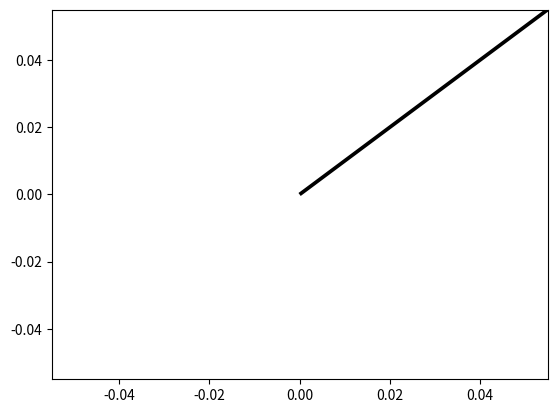
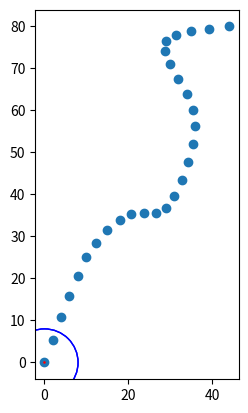

Here is the Python script that generated these plots, in order: (Note: this script raises an exception after producing the figures.)
import math
from operator import sub, mul

from matplotlib import pyplot as plt
from matplotlib import animation
import numpy as np

# Paper for Reference: https://www.chiefdelphi.com/uploads/default/original/3X/b/e/be0e06de00e07db66f97686505c3f4dde2e332dc.pdf

MAX_VELOCITY = 13
MAX_ACCELERATION = 0.7
last_target_vel = [0,0]

ROBOT_POS = (0, 0)
LOOKAHEAD = 8

closest_point_test = 0
last_look_index = 0
last_look_point = (0, 0)
pose = [ROBOT_POS[0], ROBOT_POS[1], math.pi / 2]
output = [0,0]

pos = (0,0)
path = [(0, 0), (10, 30), (20, 40), (30, 30), (40, 60), (20, 80), (50, 80)]

angle = math.atan2(path[1][0], path[1][1])
t = 0
t_i = 0
wheels = [0,0]

dt=0.05

itt = 0

def injection(pathList, spacing):
    new_points = []
    for i in range(len(pathList) - 1):
        vec = tuple(map(sub, pathList[i + 1], pathList[i]))
        mag = (vec[0] ** 2 + vec[1] ** 2) ** 0.5

        num_points_fit = math.ceil(mag / spacing)
        vec = (vec[0] / mag * spacing, vec[1] / mag * spacing)

        for j in range(num_points_fit):
            new_points.append(tuple(((vec[0] * j) + pathList[i][0], (vec[1] * j) + pathList[i][1])))

    return new_points


def smoothing(pathList, weight_data, weight_smooth, tolerance):
    new_points = [list(ele) for ele in pathList]
    change = tolerance
    while change >= tolerance:
        change = 0.0
        for i in range(1, len(pathList) - 1):
            for j in range(len(pathList[i])):
                aux = new_points[i][j]
                new_points[i][j] += weight_data * (pathList[i][j] - aux) + weight_smooth * (
                        new_points[i - 1][j] + new_points[i + 1][j] - 2.0 * new_points[i][j])
                change += abs(aux - new_points[i][j])
    return [tuple(l) for l in new_points]


def dist_along_path(path):
    dist = 0
    dists = [0]
    for i in range(1, len(path)):
        dist += math.hypot(path[i][0] - path[i - 1][0], path[i][1] - path[i - 1][1])
        dists.append(dist)
    return dists


def target_velocity(path, max_velocity, max_acceleration, k):
    curve = curvature_p(path)
    target_vel = [min(max_velocity, k / (curve[i] + 1e-30)) for i in range(len(curve))]

    target_vel[len(target_vel) - 1] = 0
    for i in range(len(target_vel) - 2, 0, -1):
        distance = math.dist(path[i], path[i + 1])
        target_vel[i] = min(target_vel[i], math.sqrt(target_vel[i + 1] ** 2 + 2 * max_acceleration * distance))

    return target_vel


def curvature_p(path):
    curvatures = [0]
    for i in range(1, len(path) - 1):
        x1, y1 = path[i - 1]
        x2, y2 = path[i]
        x3, y3 = path[i + 1]

        k1 = 0.5 * (x1 ** 2 + y1 ** 2 - x2 ** 2 - y2 ** 2) / (x1 - x2) if x1 != x2 else (x1 + 1E-10 - x2)
        k2 = (y1 - y2) / (x1 - x2) if x1 != x2 else (x1 + 1E-10 - x2)

        b = 0.5 * (x2 ** 2 - 2 * x2 * k1 + y2 ** 2 - x3 ** 2 + 2 * x3 * k1 - y3 ** 2) / (x3 * k2 - y3 + y2 - x2 * k2)
        a = k1 - k2 * b

        r = math.sqrt((x1 - a) ** 2 + (y1 - b) ** 2)

        curvature = 1 / r

        if math.isnan(curvature):
            curvature = 0

        curvatures.append(curvature)

    curvatures.append(0)
    return curvatures


# TODO: Implement slip controller
def controller(target_vel, target_accel, actual_vel, kv, ka, kp, ki, kd, last_error, integral, last_time, current_time):
    error = target_vel - actual_vel
    dt = current_time - last_time
    integral += error * dt
    derivative = (error - last_error) / dt

    last_error = error
    last_time = current_time

    return kv * target_vel + ka * target_accel + kp * error + ki * integral + kd * derivative, last_error, integral, last_time


def closest():
    global path, pos

    mindist = (0, math.sqrt((path[0][0] - pos[0]) ** 2 + (path[0][1] - pos[1]) ** 2))
    for i, p in enumerate(path):
        dist = math.sqrt((p[0]-pos[0])**2 + (p[1]-pos[1])**2)
        if dist < mindist[1]:
            mindist = (i, dist)

    return mindist[0]
def lookahead():
    global path, t, t_i, pos

    for i, p in enumerate(reversed(path[:-1])):
        i_ = len(path)-2 - i
        d = (path[i_+1][0]-p[0], path[i_+1][1]-p[1])
        f = (p[0]-pos[0], p[1]-pos[1])

        a = sum(j**2 for j in d)
        b = 2*sum(j*k for j,k in zip(d,f))
        c = sum(j**2 for j in f) - float(LOOKAHEAD)**2
        disc = b**2 - 4*a*c
        if disc >= 0:
            disc = math.sqrt(disc)
            t1 = (-b + disc)/(2*a)
            t2 = (-b - disc)/(2*a)
            # print("t1=" + str(t1) + ", t2=" + str(t2))
            if 0<=t1<=1:
                # if (t1 >= t and i == t_i) or i > t_i:
                    t = t1
                    t_i = i_
                    # print("hit")
                    return p[0]+t*d[0], p[1]+t*d[1]
            if 0<=t2<=1:
                # if (t2 >= t and i == t_i) or i > t_i:
                    t = t2
                    t_i = i_
                    # print("hit")
                    return p[0]+t*d[0], p[1]+t*d[1]
    t = 0
    t_i = 0
    return path[closest()][0:2]
def curvature(lookahead):
    global path, pos, angle
    side = np.sign(math.sin(3.1415/2 - angle)*(lookahead[0]-pos[0]) - math.cos(3.1415/2 - angle)*(lookahead[1]-pos[1]))
    a = -math.tan(3.1415/2 - angle)
    c = math.tan(3.1415/2 - angle)*pos[0] - pos[1]
    # x = abs(-math.tan(3.1415/2 - angle) * lookahead[0] + lookahead[1] + math.tan(3.1415/2 - angle)*pos[0] - pos[1]) / math.sqrt((math.tan(3.1415/2 - angle))**2 + 1)
    x = abs(a*lookahead[0] + lookahead[1] + c) / math.sqrt(a**2 + 1)
    return side * (2*x/(float(LOOKAHEAD)**2))


def turn(curv, vel, trackwidth):
    return  [vel*(2+curv*trackwidth)/2, vel*(2-curv*trackwidth)/2]

def main():
    global pos, angle, t, t_i, wheels, itt, path
    print("Simulating...")
    path2 = injection(path, 6)

    path = smoothing(path2, 0.2, 0.8, 0.00001)

    target_vels = target_velocity(path, MAX_VELOCITY, MAX_ACCELERATION, 5)
    print(target_vels)
    circle2 = plt.Circle(ROBOT_POS, LOOKAHEAD, color='b', fill=False)
    circle1 = plt.Circle((0, 0), 0.1, color='r', fill=True)
    vector = plt.quiver(ROBOT_POS[0], ROBOT_POS[1], 1, 1, angles='xy', scale_units='xy', scale=1)
    circles = [circle2, circle1]

    def init():
        ax.add_patch(circle2)
        ax.add_patch(circle1)
        return circles

    # print(len(path3))
    fig, ax = plt.subplots()
    ax.scatter(*zip(*path))

    def animate(i):
        global pos, angle, t, t_i, wheels, itt, path
        look = lookahead()
        circles[1].center = look
        close = closest()
        curv = curvature(look) if t_i>close else 0.00001
        vel = target_vels[close]
        last_wheels = wheels
        wheels = turn(curv, vel, 4)

        for i, w in enumerate(wheels):
            wheels[i] = last_wheels[i] + min(float(2*dt), max(-float(2*dt), w-last_wheels[i]))

        pos = (pos[0] + (wheels[0]+wheels[1])/2*dt * math.sin(angle), pos[1] + (wheels[0]+wheels[1])/2*dt * math.cos(angle))
        angle += math.atan((wheels[0]-wheels[1])/4*dt)
        # pose = forward_kinematics(wheels[0], wheels[1], 4, (pos[0], pos[1], angle), dt * i)
        # pos = pose[0:2]
        # angle = pose[2]


        circles[0].center = pos[0], pos[1]
        return circles

        # print(str(wheels) + ", " + str(angle))

    ax.set_aspect('equal', adjustable='box')

    anim = animation.FuncAnimation(fig, animate,
                                   init_func=init,
                                   frames=360 * 4,
                                   interval=20,
                                   blit=True)

    anim.save('animation.mp4', fps=30,
              extra_args=['-vcodec', 'h264',
                          '-pix_fmt', 'yuv420p'])

    print("Done!")



# def main():
#     print("Simulating...")
#     path = [(0, 0), (10, 30), (20, 40), (30, 30), (40, 60), (20, 80)]
#     path2 = injection(path, 6)
#
#     path3 = smoothing(path2, 0.2, 0.8, 0.00001)
#
#     # print(len(path3))
#     fig, ax = plt.subplots()
#     ax.scatter(*zip(*path3))
#
#     # print(len(dist_along_path(path3)))
#     # print(len(curvature(path3)))
#
#     target_vels = target_velocity(path3, MAX_VELOCITY, MAX_ACCELERATION, 5)
#     print(target_vels)
#     circle2 = plt.Circle(ROBOT_POS, LOOKAHEAD, color='b', fill=False)
#     circle1 = plt.Circle((0,0), 0.1, color='r', fill=True)
#     vector = plt.quiver(ROBOT_POS[0], ROBOT_POS[1], 1, 1, angles='xy', scale_units='xy', scale=1)
#     circles = [circle2, circle1]
#
#     def init():
#         ax.add_patch(circle2)
#         ax.add_patch(circle1)
#         return circles
#
#     def animate(i):
#         global closest_point_test
#         global last_look_index
#         global last_look_point
#         global pose
#         global last_target_vel
#         global output
#
#         change = 1 / 100
#         closest_point_test = closest_point(path3, closest_point_test, (pose[0], pose[1]))
#         # print("Close point index: ", closest_point_test)
#         # print(calc_lookahead_point(path3, closest_point_test, ROBOT_POS, LOOKAHEAD))
#         look_ahead_pt, look_ahead_index = calc_lookahead_point(path3, closest_point_test, (pose[0], pose[1]), LOOKAHEAD,
#                                                                last_look_index, last_look_point)
#         last_look_index = look_ahead_index
#         last_look_point = look_ahead_pt
#         # print("Look ahead point: ", look_ahead_pt)
#         circles[1].center = look_ahead_pt
#         # ax.plot(float(look_ahead_pt[0]), float(look_ahead_pt[1]), "ro")
#
#         # print(look_ahead_index)
#
#         curv_look = curvature_of_lookahead(path3, LOOKAHEAD, look_ahead_pt, (pose[0], pose[1]), pose[2])
#         target_vel = target_vels[math.ceil(look_ahead_index)]
#         wheel_velocities = wheel_vel(curv_look, target_vel, 4)
#         output[0] += rate_limiter(change * 0.5, wheel_velocities[0], last_target_vel[0])
#         output[1] += rate_limiter(change * 0.5, wheel_velocities[1], last_target_vel[1])
#         last_target_vel = output
#
#         print(output)
#
#
#         # print("Wheel velocities: ", wheel_velocities)
#
#         # right_vector_start = [pose[0] + math.cos(pose[2]) * LOOKAHEAD, pose[1] + math.sin(pose[2]) * LOOKAHEAD]
#         # left_vector_start = [pose[0] - math.cos(pose[2]) * LOOKAHEAD, pose[1] - math.sin(pose[2]) * LOOKAHEAD]
#         #
#         # right_vector_end = [right_vector_start[0] + math.cos(pose[2]) * wheel_velocities[1], right_vector_start[1] + math.sin(pose[2]) * wheel_velocities[1]]
#         # left_vector_end = [left_vector_start[0] + math.cos(pose[2]) * wheel_velocities[0], left_vector_start[1] + math.sin(pose[2]) * wheel_velocities[0]]
#
#         vector.set_UVC(5 * math.cos(pose[2]), 5 * math.sin(pose[2]))
#
#         # pose = forward_kinematics(output[0], output[1], 4, pose, change * i)
#         pose = (pose[0] + (output[0] + output[1]) / 2 * change * math.sin(pose[2]),
#                pose[1] + (output[0] + output[1]) / 2 * change * math.cos(pose[2]), pose[2] - math.atan((output[1] - output[0]) / 4 * change))
#         print("Pose: ", pose)
#
#         circles[0].center = pose[0], pose[1]
#
#         return circles
#
#     ax.set_aspect('equal', adjustable='box')
#
#     anim = animation.FuncAnimation(fig, animate,
#                                    init_func=init,
#                                    frames=360*4,
#                                    interval=20,
#                                    blit=True)
#
#     anim.save('animation.mp4', fps=30,
#               extra_args=['-vcodec', 'h264',
#                           '-pix_fmt', 'yuv420p'])
#
#     print("Done!")

main()
